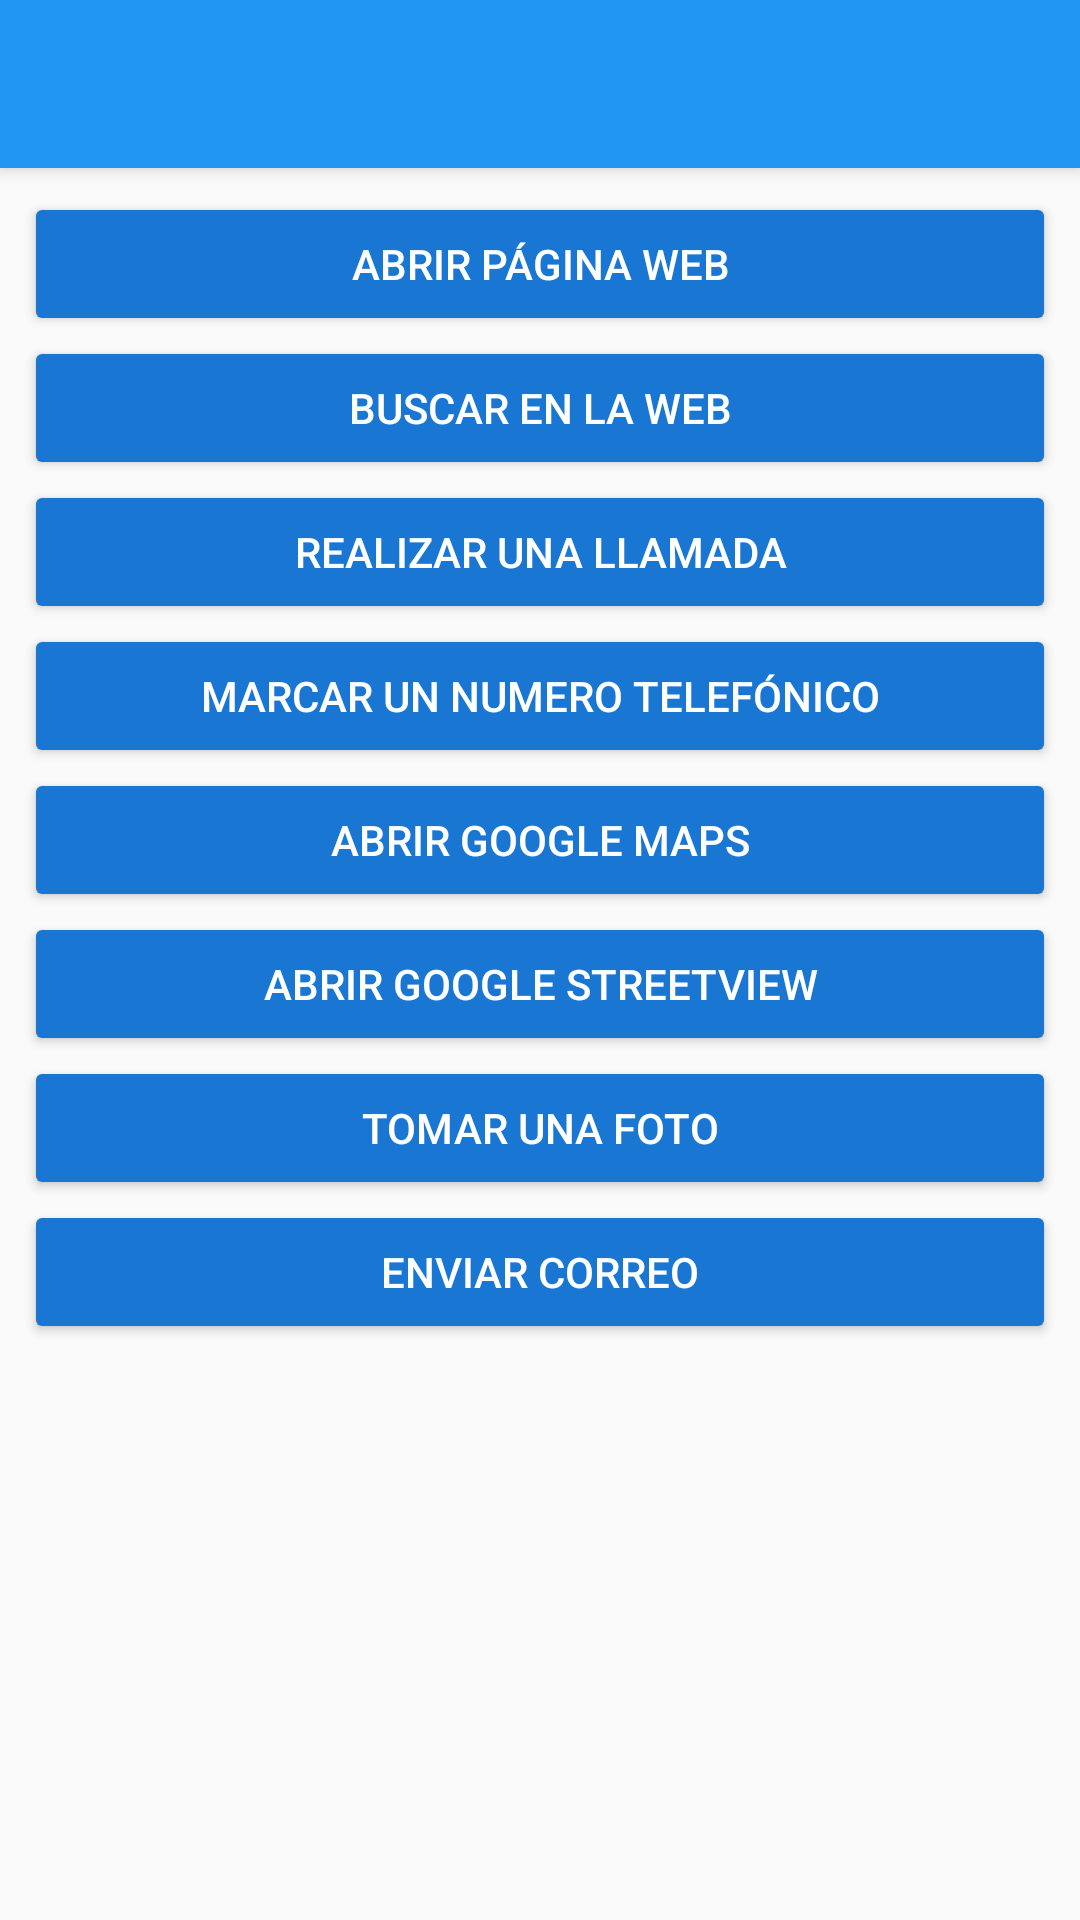

This screen was rendered from an Android layout file. Write that file and the resources it references.
<!-- AndroidManifest.xml: application theme AppTheme -->
<!-- res/layout/activity_component_intent.xml -->
<?xml version="1.0" encoding="utf-8"?>
<androidx.coordinatorlayout.widget.CoordinatorLayout xmlns:android="http://schemas.android.com/apk/res/android"
    xmlns:app="http://schemas.android.com/apk/res-auto"
    xmlns:tools="http://schemas.android.com/tools"
    android:layout_width="match_parent"
    android:layout_height="match_parent"
    tools:context=".view.ComponentIntentActivity">

    <include layout="@layout/actionbar_toolbar"/>

    <androidx.core.widget.NestedScrollView
        android:layout_width="match_parent"
        android:layout_height="match_parent"
        android:fillViewport="true"
        app:layout_behavior="@string/appbar_scrolling_view_behavior">

        <LinearLayout
            android:layout_width="match_parent"
            android:layout_height="match_parent"
            android:orientation="vertical"
            android:padding="@dimen/general_padding_8">

            <Button
                android:id="@+id/btnWebPage"
                android:layout_width="match_parent"
                android:layout_height="wrap_content"
                android:text="@string/webpage_button_text"
                android:theme="@style/RaisedButtonDark" />

            <Button
                android:id="@+id/btnSearch"
                android:layout_width="match_parent"
                android:layout_height="wrap_content"
                android:text="@string/websearch_button_text"
                android:theme="@style/RaisedButtonDark" />

            <Button
                android:id="@+id/btnCall"
                android:layout_width="match_parent"
                android:layout_height="wrap_content"
                android:text="@string/call_button_text"
                android:theme="@style/RaisedButtonDark" />

            <Button
                android:id="@+id/btnDial"
                android:layout_width="match_parent"
                android:layout_height="wrap_content"
                android:text="@string/dial_button_text"
                android:theme="@style/RaisedButtonDark" />

            <Button
                android:id="@+id/btnMaps"
                android:layout_width="match_parent"
                android:layout_height="wrap_content"
                android:text="@string/Maps_button_text"
                android:theme="@style/RaisedButtonDark" />

            <Button
                android:id="@+id/btnOpenStreet"
                android:layout_width="match_parent"
                android:layout_height="wrap_content"
                android:text="@string/Street_button_text"
                android:theme="@style/RaisedButtonDark" />

            <Button
                android:id="@+id/btnTakePhoto"
                android:layout_width="match_parent"
                android:layout_height="wrap_content"
                android:text="@string/takephoto_button_text"
                android:theme="@style/RaisedButtonDark" />

            <Button
                android:id="@+id/btnSendEmail"
                android:layout_width="match_parent"
                android:layout_height="wrap_content"
                android:text="@string/sendemail_button_text"
                android:theme="@style/RaisedButtonDark" />
        </LinearLayout>

    </androidx.core.widget.NestedScrollView>

</androidx.coordinatorlayout.widget.CoordinatorLayout>
<!-- res/layout/actionbar_toolbar.xml (included above) -->
<?xml version="1.0" encoding="utf-8"?>
<com.google.android.material.appbar.AppBarLayout
    xmlns:android="http://schemas.android.com/apk/res/android"
    xmlns:app="http://schemas.android.com/apk/res-auto"
    android:id="@+id/appbar"
    android:layout_height="?attr/actionBarSize"
    android:layout_width="match_parent"
    android:theme="@style/AppTheme.AppBarOverlay">

    <androidx.appcompat.widget.Toolbar
        android:id="@+id/toolbar"
        android:layout_height="?attr/actionBarSize"
        android:layout_width="match_parent"
        android:background="@color/colorPrimary"
        app:popupTheme="@style/AppTheme.PopupOverlay"/>
</com.google.android.material.appbar.AppBarLayout>
<!-- resources referenced by this layout -->
<resources>
  <color name="colorPrimary">#2196f3</color>
  <dimen name="general_padding_8">8dp</dimen>
  <string name="Maps_button_text">ABRIR GOOGLE MAPS</string>
  <string name="Street_button_text">ABRIR GOOGLE STREETVIEW</string>
  <string name="call_button_text">REALIZAR UNA LLAMADA</string>
  <string name="dial_button_text">MARCAR UN NUMERO TELEFÓNICO</string>
  <string name="sendemail_button_text">ENVIAR CORREO</string>
  <string name="takephoto_button_text">TOMAR UNA FOTO</string>
  <string name="webpage_button_text">ABRIR PÁGINA WEB</string>
  <string name="websearch_button_text">BUSCAR EN LA WEB</string>
  <style name="AppTheme.AppBarOverlay" parent="ThemeOverlay.AppCompat.Dark.ActionBar" />
  <style name="AppTheme.PopupOverlay" parent="ThemeOverlay.AppCompat.Light" />
  <style name="RaisedButtonDark" parent="Theme.AppCompat.Light">
          <item name="colorButtonNormal">@color/colorPrimaryDark</item>
          <item name="colorControlHighlight">@color/colorPrimary</item>
          <item name="android:textColor">@android:color/white</item>
          <item name="android:padding">@dimen/button_padding_8</item>
      </style>
  <style name="AppTheme" parent="Theme.AppCompat.Light.NoActionBar">
          
          <item name="colorPrimary">@color/colorPrimary</item>
          <item name="colorPrimaryDark">@color/colorPrimaryDark</item>
          <item name="colorAccent">@color/colorAccent</item>
      </style>
  <color name="colorPrimaryDark">#1976D2</color>
  <dimen name="button_padding_8">8dp</dimen>
  <color name="colorAccent">#FF4081</color>
</resources>
